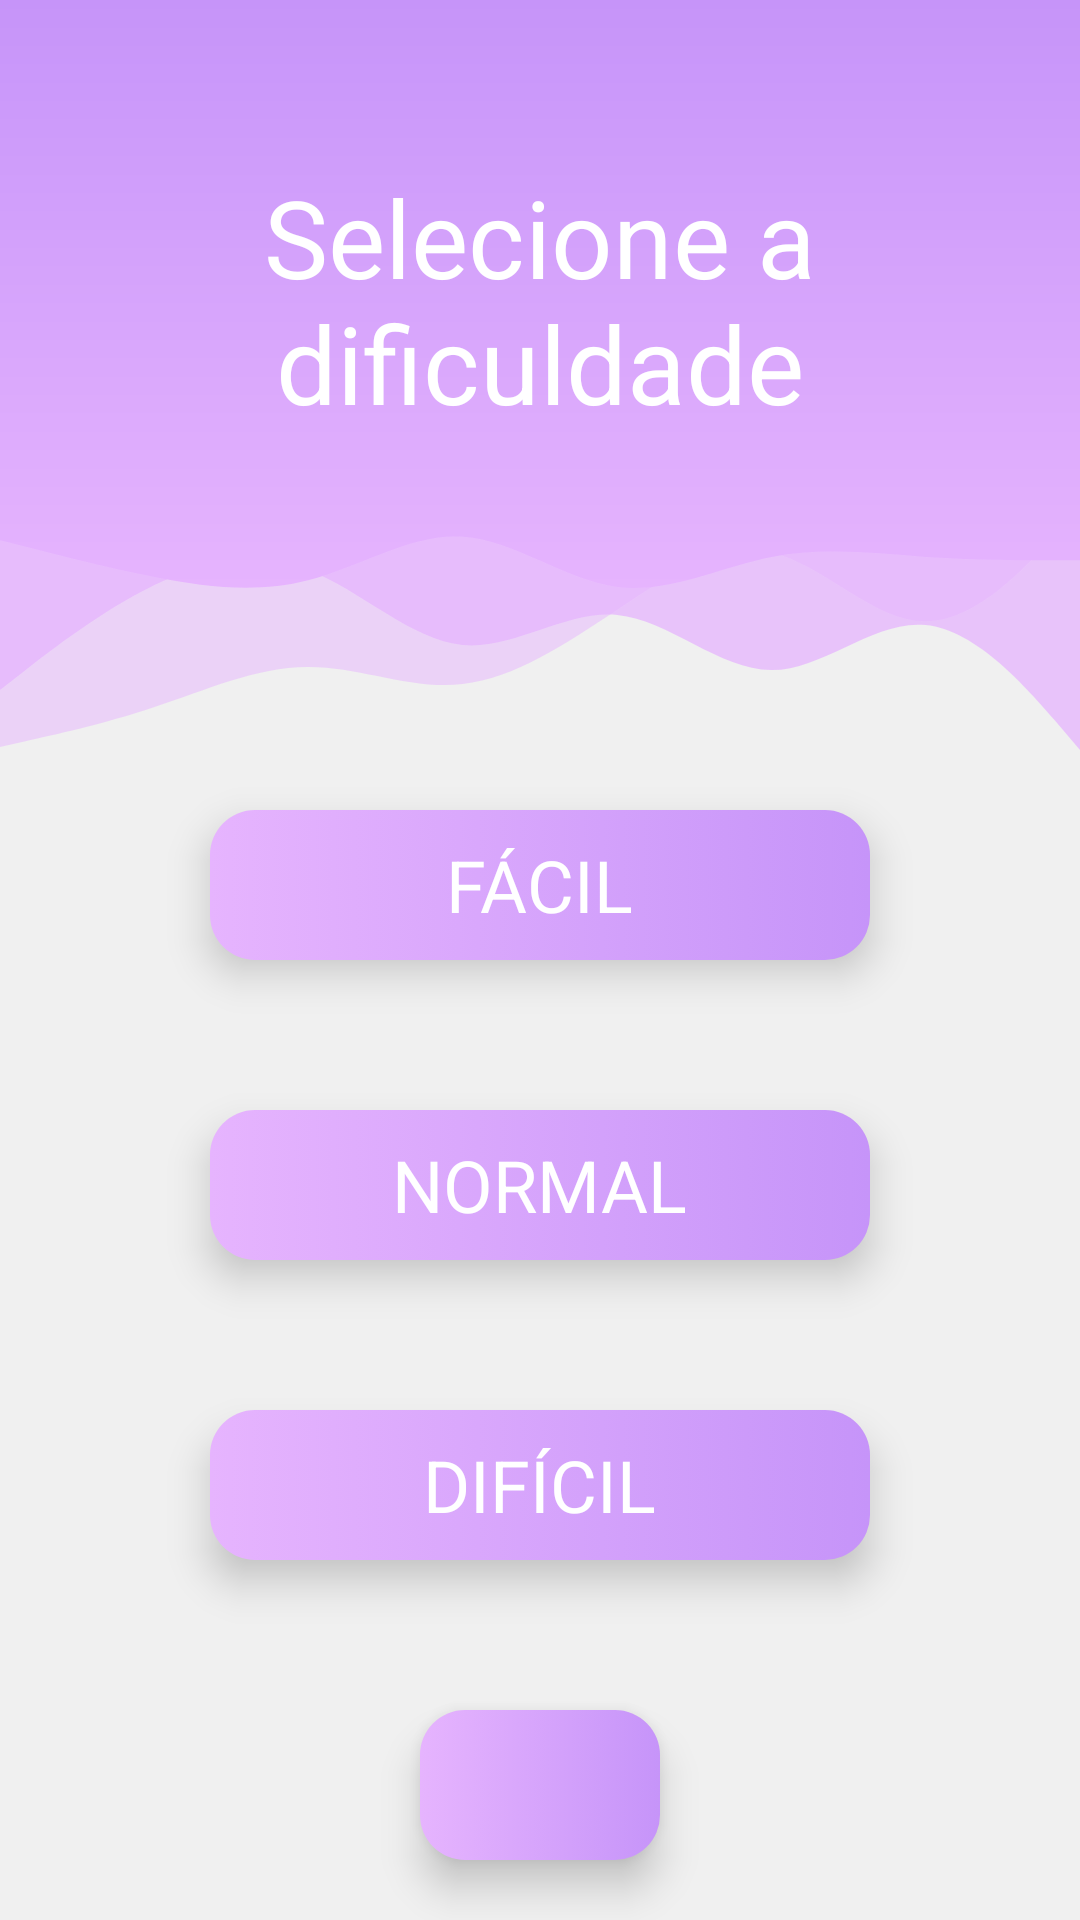

The Android layout XML behind this screen, and the referenced resources:
<!-- AndroidManifest.xml: application theme Theme.TicTacToe -->
<!-- res/layout/activity_dificuldade.xml -->
<?xml version="1.0" encoding="utf-8"?>
<LinearLayout
    xmlns:android="http://schemas.android.com/apk/res/android"
    xmlns:app="http://schemas.android.com/apk/res-auto"
    xmlns:tools="http://schemas.android.com/tools"
    android:layout_width="match_parent"
    android:layout_height="match_parent"
    tools:context=".DificuldadeActivity"
    android:orientation="vertical">

    
    <LinearLayout
        android:layout_width="match_parent"
        android:layout_height="250dp"
        android:background="@drawable/ic_header"
        android:orientation="vertical"
        android:gravity="center_horizontal">

        <TextView
            style="@style/header_title"
            android:text="@string/title_activity_dificuldade" />
    </LinearLayout>

    <LinearLayout
        android:layout_width="match_parent"
        android:layout_height="match_parent"
        android:gravity="center"
        android:orientation="vertical">

        
        <LinearLayout style="@style/button" android:id="@+id/button_facil">
            <TextView style="@style/button_text" android:text="@string/difficulty_easy"/>
        </LinearLayout>

        
        <LinearLayout style="@style/button" android:id="@+id/button_normal">
            <TextView style="@style/button_text" android:text="@string/difficulty_normal"/>
        </LinearLayout>

        
        <LinearLayout style="@style/button" android:id="@+id/button_dificil">
            <TextView style="@style/button_text" android:text="@string/difficulty_hard"/>
        </LinearLayout>

        
        <ImageButton
            android:layout_width="80dp"
            style="@style/button"
            android:src="@drawable/ic_baseline_undo_24"
            android:id="@+id/button_voltar"/>
    </LinearLayout>
</LinearLayout>
<!-- resources referenced by this layout -->
<resources>
  <!-- drawable ic_header: vector/xml drawable (drawable, 2665 chars, omitted) -->
  <string name="difficulty_easy">Fácil</string>
  <string name="difficulty_hard">Difícil</string>
  <string name="difficulty_normal">Normal</string>
  <string name="title_activity_dificuldade">Selecione a dificuldade</string>
  <style name="button">
          <item name="android:layout_width">220dp</item>
          <item name="android:layout_height">50dp</item>
          <item name="android:gravity">center</item>
          <item name="android:background">@drawable/gradient_button</item>
          <item name="android:layout_marginTop">25dp</item>
          <item name="android:layout_marginBottom">25dp</item>
          <item name="android:elevation">8dp</item>
      </style>
  <style name="button_text">
          <item name="android:layout_width">wrap_content</item>
          <item name="android:layout_height">wrap_content</item>
          <item name="android:layout_marginLeft">25dp</item>
          <item name="android:layout_marginRight">25dp</item>
          <item name="android:textColor">#fff</item>
          <item name="android:textSize">24sp</item>
          <item name="textAllCaps">true</item>
      </style>
  <style name="header_title">
          <item name="android:layout_width">250dp</item>
          <item name="android:layout_height">200dp</item>
          <item name="android:textSize">36sp</item>
          <item name="android:textColor">#fff</item>
          <item name="android:textAlignment">center</item>
          <item name="android:gravity">center</item>
      </style>
  <style name="Theme.TicTacToe" parent="Theme.MaterialComponents.DayNight.NoActionBar">
          
          <item name="colorPrimary">@color/purple</item>
          <item name="colorPrimaryVariant">@color/pink</item>
          <item name="colorOnPrimary">@color/background</item>
          
          <item name="colorSecondary">@color/purple</item>
          <item name="colorSecondaryVariant">@color/pink</item>
          <item name="colorOnSecondary">@color/background</item>
          
          <item name="android:statusBarColor" tools:targetApi="l">?attr/colorPrimaryVariant</item>
          
  
          <item name="android:windowBackground">@color/background</item>
      </style>
  <!-- drawable gradient_button (drawable) -->
  <?xml version="1.0" encoding="utf-8"?>
  <selector xmlns:android="http://schemas.android.com/apk/res/android">
      <item>
          <shape xmlns:android="http://schemas.android.com/apk/res/android"
              android:shape="rectangle">
  
              <corners android:radius="15dp"/>
              <gradient
                  android:angle="0"
                  android:startColor="@color/pink"
                  android:endColor="@color/purple"
                  android:type="linear"/>
          </shape>
      </item>
  </selector>
  <color name="purple">#C694F9</color>
  <color name="pink">#E6B4FE</color>
  <color name="background">#F0F0F0</color>
</resources>
